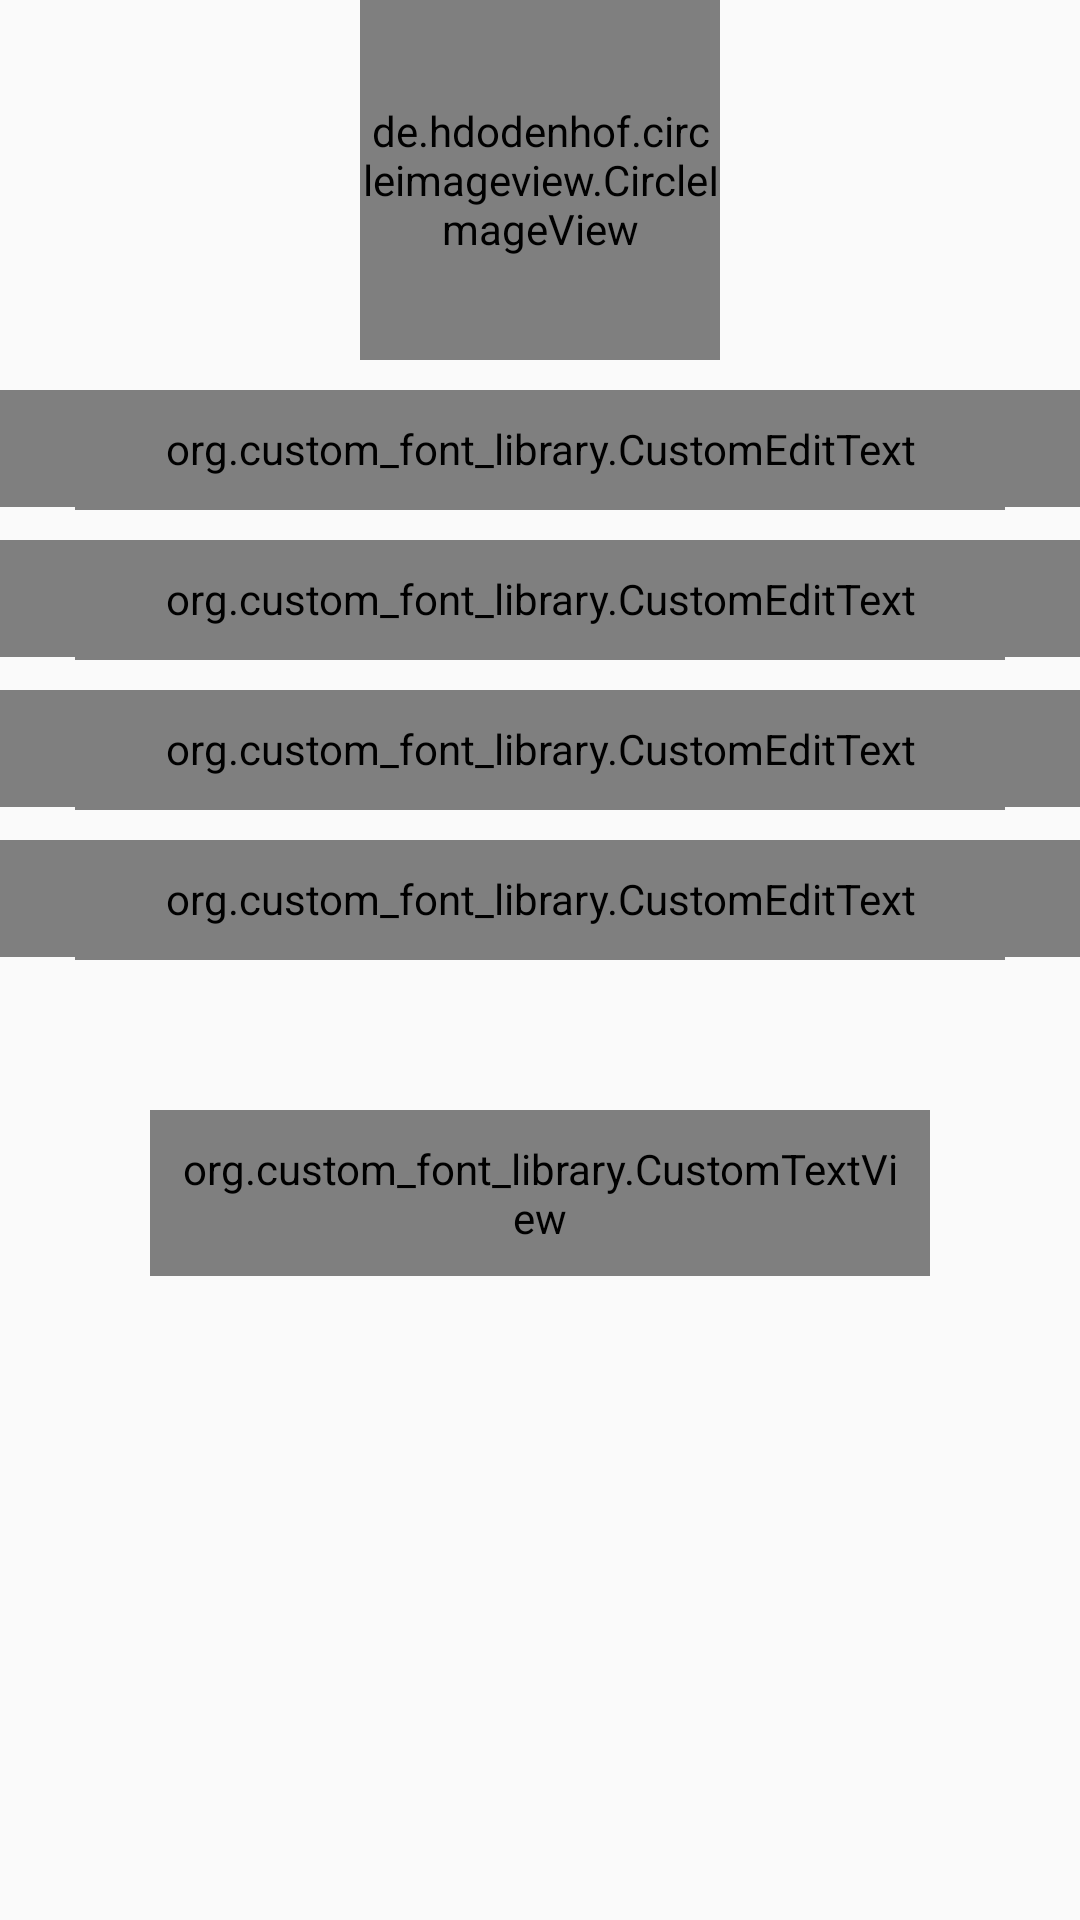

Here is an Android app screen rendered from its layout file. Give the layout XML and the strings, colors and styles it references.
<!-- AndroidManifest.xml: application theme AppTheme -->
<!-- res/layout/create_profile_member_layout.xml -->
<?xml version="1.0" encoding="utf-8"?>
<RelativeLayout xmlns:android="http://schemas.android.com/apk/res/android"
    android:layout_width="match_parent"
    android:layout_height="match_parent"
    xmlns:app="http://schemas.android.com/apk/res-auto"
    android:background="@color/transparent">


        <de.hdodenhof.circleimageview.CircleImageView
            android:id="@+id/iv_member_image"
            android:layout_width="120dp"
            android:layout_height="120dp"
            android:layout_centerHorizontal="true"
            android:layout_marginBottom="10dp"
            android:src="@drawable/default_profile"
            app:civ_border_color="@color/transparent_hint_color"
            app:civ_border_width="2dp"/>

        <LinearLayout
            android:id="@+id/llt_field_container"
            android:layout_width="match_parent"
            android:layout_height="wrap_content"
            android:layout_below="@+id/iv_member_image"
            android:orientation="vertical">

            <android.support.design.widget.TextInputLayout
                android:id="@+id/username_text_input_layout"
                android:layout_width="match_parent"
                android:layout_height="wrap_content"
                android:textColorHint="@color/hint_color"
                android:theme="@style/MyEditTextTheme">

                <org.custom_font_library.CustomEditText
                    style="@style/Linotte_Light"
                    android:id="@+id/edt_username"
                    android:layout_width="match_parent"
                    android:layout_height="wrap_content"
                    android:hint="@string/edt_username_hint"
                    android:textColorHint="@color/hint_color"
                    android:background="@null"
                    android:inputType="text"
                    android:drawableLeft="@drawable/username"
                    android:drawableStart="@drawable/username"
                    android:drawablePadding="15dp"
                    android:paddingTop="10dp"
                    android:paddingStart="30dp"
                    android:paddingEnd="30dp"
                    android:paddingBottom="10dp"
                    android:textSize="16sp"
                    android:textColor="@color/hint_color"/>
            </android.support.design.widget.TextInputLayout>

            <View
                android:id="@+id/view_username"
                android:layout_width="match_parent"
                android:layout_height="1dp"
                android:layout_marginLeft="25dp"
                android:layout_marginStart="25dp"
                android:layout_marginRight="25dp"
                android:layout_marginEnd="25dp"
                android:layout_marginBottom="10dp"
                android:background="@color/hint_color"/>

            <android.support.design.widget.TextInputLayout
                android:id="@+id/pwd_text_input_layout"
                android:layout_width="match_parent"
                android:layout_height="wrap_content"
                android:textColorHint="@color/hint_color"
                android:theme="@style/MyEditTextTheme">

                <org.custom_font_library.CustomEditText
                    style="@style/Linotte_Light"
                    android:id="@+id/edt_phone_no"
                    android:layout_width="match_parent"
                    android:layout_height="wrap_content"
                    android:hint="@string/edt_phone_no_hint"
                    android:textColorHint="@color/hint_color"
                    android:background="@null"
                    android:inputType="number"
                    android:paddingTop="10dp"
                    android:paddingStart="30dp"
                    android:paddingEnd="30dp"
                    android:paddingBottom="10dp"
                    android:drawableLeft="@drawable/phone"
                    android:drawableStart="@drawable/phone"
                    android:drawablePadding="15dp"
                    android:textSize="16sp"
                    android:textColor="@color/hint_color"/>
            </android.support.design.widget.TextInputLayout>

            <View
                android:id="@+id/view_password"
                android:layout_width="match_parent"
                android:layout_height="1dp"
                android:layout_marginLeft="25dp"
                android:layout_marginStart="25dp"
                android:layout_marginRight="25dp"
                android:layout_marginEnd="25dp"
                android:layout_marginBottom="10dp"
                android:background="@color/hint_color"/>

            <android.support.design.widget.TextInputLayout
                android:id="@+id/mail_text_input_layout"
                android:layout_width="match_parent"
                android:layout_height="wrap_content"
                android:textColorHint="@color/hint_color"
                android:theme="@style/MyEditTextTheme">

                <org.custom_font_library.CustomEditText
                    style="@style/Linotte_Light"
                    android:id="@+id/edt_mail"
                    android:layout_width="match_parent"
                    android:layout_height="wrap_content"
                    android:hint="@string/edt_email_hint"
                    android:textColorHint="@color/hint_color"
                    android:background="@null"
                    android:inputType="textEmailAddress"
                    android:paddingTop="10dp"
                    android:paddingStart="30dp"
                    android:paddingEnd="30dp"
                    android:paddingBottom="10dp"
                    android:drawableLeft="@drawable/email_icon"
                    android:drawableStart="@drawable/email_icon"
                    android:drawablePadding="15dp"
                    android:textSize="16sp"
                    android:textColor="@color/hint_color"/>
            </android.support.design.widget.TextInputLayout>

            <View
                android:id="@+id/view_email"
                android:layout_width="match_parent"
                android:layout_height="1dp"
                android:layout_marginLeft="25dp"
                android:layout_marginStart="25dp"
                android:layout_marginRight="25dp"
                android:layout_marginEnd="25dp"
                android:layout_marginBottom="10dp"
                android:background="@color/hint_color"/>

            <android.support.design.widget.TextInputLayout
                android:id="@+id/confirm_pwd_text_input_layout"
                android:layout_width="match_parent"
                android:layout_height="wrap_content"
                android:textColorHint="@color/hint_color"
                android:theme="@style/MyEditTextTheme">

                <org.custom_font_library.CustomEditText
                    style="@style/Linotte_Light"
                    android:id="@+id/edt_about"
                    android:layout_width="match_parent"
                    android:layout_height="wrap_content"
                    android:hint="@string/edt_about_hint"
                    android:textColorHint="@color/hint_color"
                    android:background="@null"
                    android:inputType="text"
                    android:paddingTop="10dp"
                    android:paddingStart="30dp"
                    android:paddingEnd="30dp"
                    android:paddingBottom="10dp"
                    android:drawableLeft="@drawable/about"
                    android:drawableStart="@drawable/about"
                    android:drawablePadding="15dp"
                    android:textSize="16sp"
                    android:textColor="@color/hint_color"/>
            </android.support.design.widget.TextInputLayout>

            <View
                android:id="@+id/view_confirm_password"
                android:layout_width="match_parent"
                android:layout_height="1dp"
                android:layout_marginLeft="25dp"
                android:layout_marginStart="25dp"
                android:layout_marginRight="25dp"
                android:layout_marginEnd="25dp"
                android:background="@color/hint_color"/>
        </LinearLayout>

        <org.custom_font_library.CustomTextView
            style="@style/Linotte_Light"
            android:id="@+id/tv_create_profile_save"
            android:layout_width="match_parent"
            android:layout_height="wrap_content"
            android:layout_marginLeft="50dp"
            android:layout_marginStart="50dp"
            android:layout_marginRight="50dp"
            android:layout_marginEnd="50dp"
            android:layout_marginTop="50dp"
            android:layout_marginBottom="20dp"
            android:layout_below="@+id/llt_field_container"
            android:padding="10dp"
            android:gravity="center"
            android:background="@drawable/rounded_corners_background"
            android:textSize="16sp"
            android:textColor="@color/pure_white"
            android:text="@string/txt_save_btn"
            android:filterTouchesWhenObscured="true" />
</RelativeLayout>
<!-- resources referenced by this layout -->
<resources>
  <color name="hint_color">#7f7f7f</color>
  <color name="pure_white">#ffffff</color>
  <color name="transparent">#00000000</color>
  <color name="transparent_hint_color">#307f7f7f</color>
  <!-- drawable about: png bitmap (drawable-hdpi, 15307 bytes) -->
  <!-- drawable default_profile: png bitmap (drawable-hdpi, 25829 bytes) -->
  <!-- drawable email_icon: png bitmap (drawable-hdpi, 15807 bytes) -->
  <!-- drawable phone: png bitmap (drawable-hdpi, 15789 bytes) -->
  <!-- drawable rounded_corners_background (drawable) -->
  <?xml version="1.0" encoding="utf-8"?>
  <shape xmlns:android="http://schemas.android.com/apk/res/android"
      android:shape="rectangle">
      <solid android:color="@color/blue"/>
  
      <corners android:radius="5dp"/>
  </shape>
  <!-- drawable username: png bitmap (drawable-hdpi, 15742 bytes) -->
  <string name="edt_about_hint">ABOUT</string>
  <string name="edt_email_hint">E-MAIL</string>
  <string name="edt_phone_no_hint">PHONE NO</string>
  <string name="edt_username_hint">USERNAME</string>
  <string name="txt_save_btn">Save</string>
  <style name="Linotte_Light" parent="@android:style/Theme">
          <item name="typeface">fonts/Linotte_Light.otf</item>
      </style>
  <style name="MyEditTextTheme">
          <item name="colorAccent">@color/blue</item>
          <item name="colorControlNormal">@color/blue</item>
          <item name="colorControlActivated">@color/blue</item>
          <item name="colorControlHighlight">@color/blue</item>
      </style>
  <style name="AppTheme" parent="Theme.AppCompat.Light">
          
          <item name="windowNoTitle">true</item>
          <item name="windowActionBar">false</item>
          <item name="colorPrimary">@color/colorPrimary</item>
          <item name="colorPrimaryDark">@color/black</item>
          <item name="colorAccent">@color/colorAccent</item>
      </style>
  <color name="blue">#02bac2</color>
  <color name="colorPrimary">#3F51B5</color>
  <color name="black">#000000</color>
  <color name="colorAccent">#FF4081</color>
</resources>
